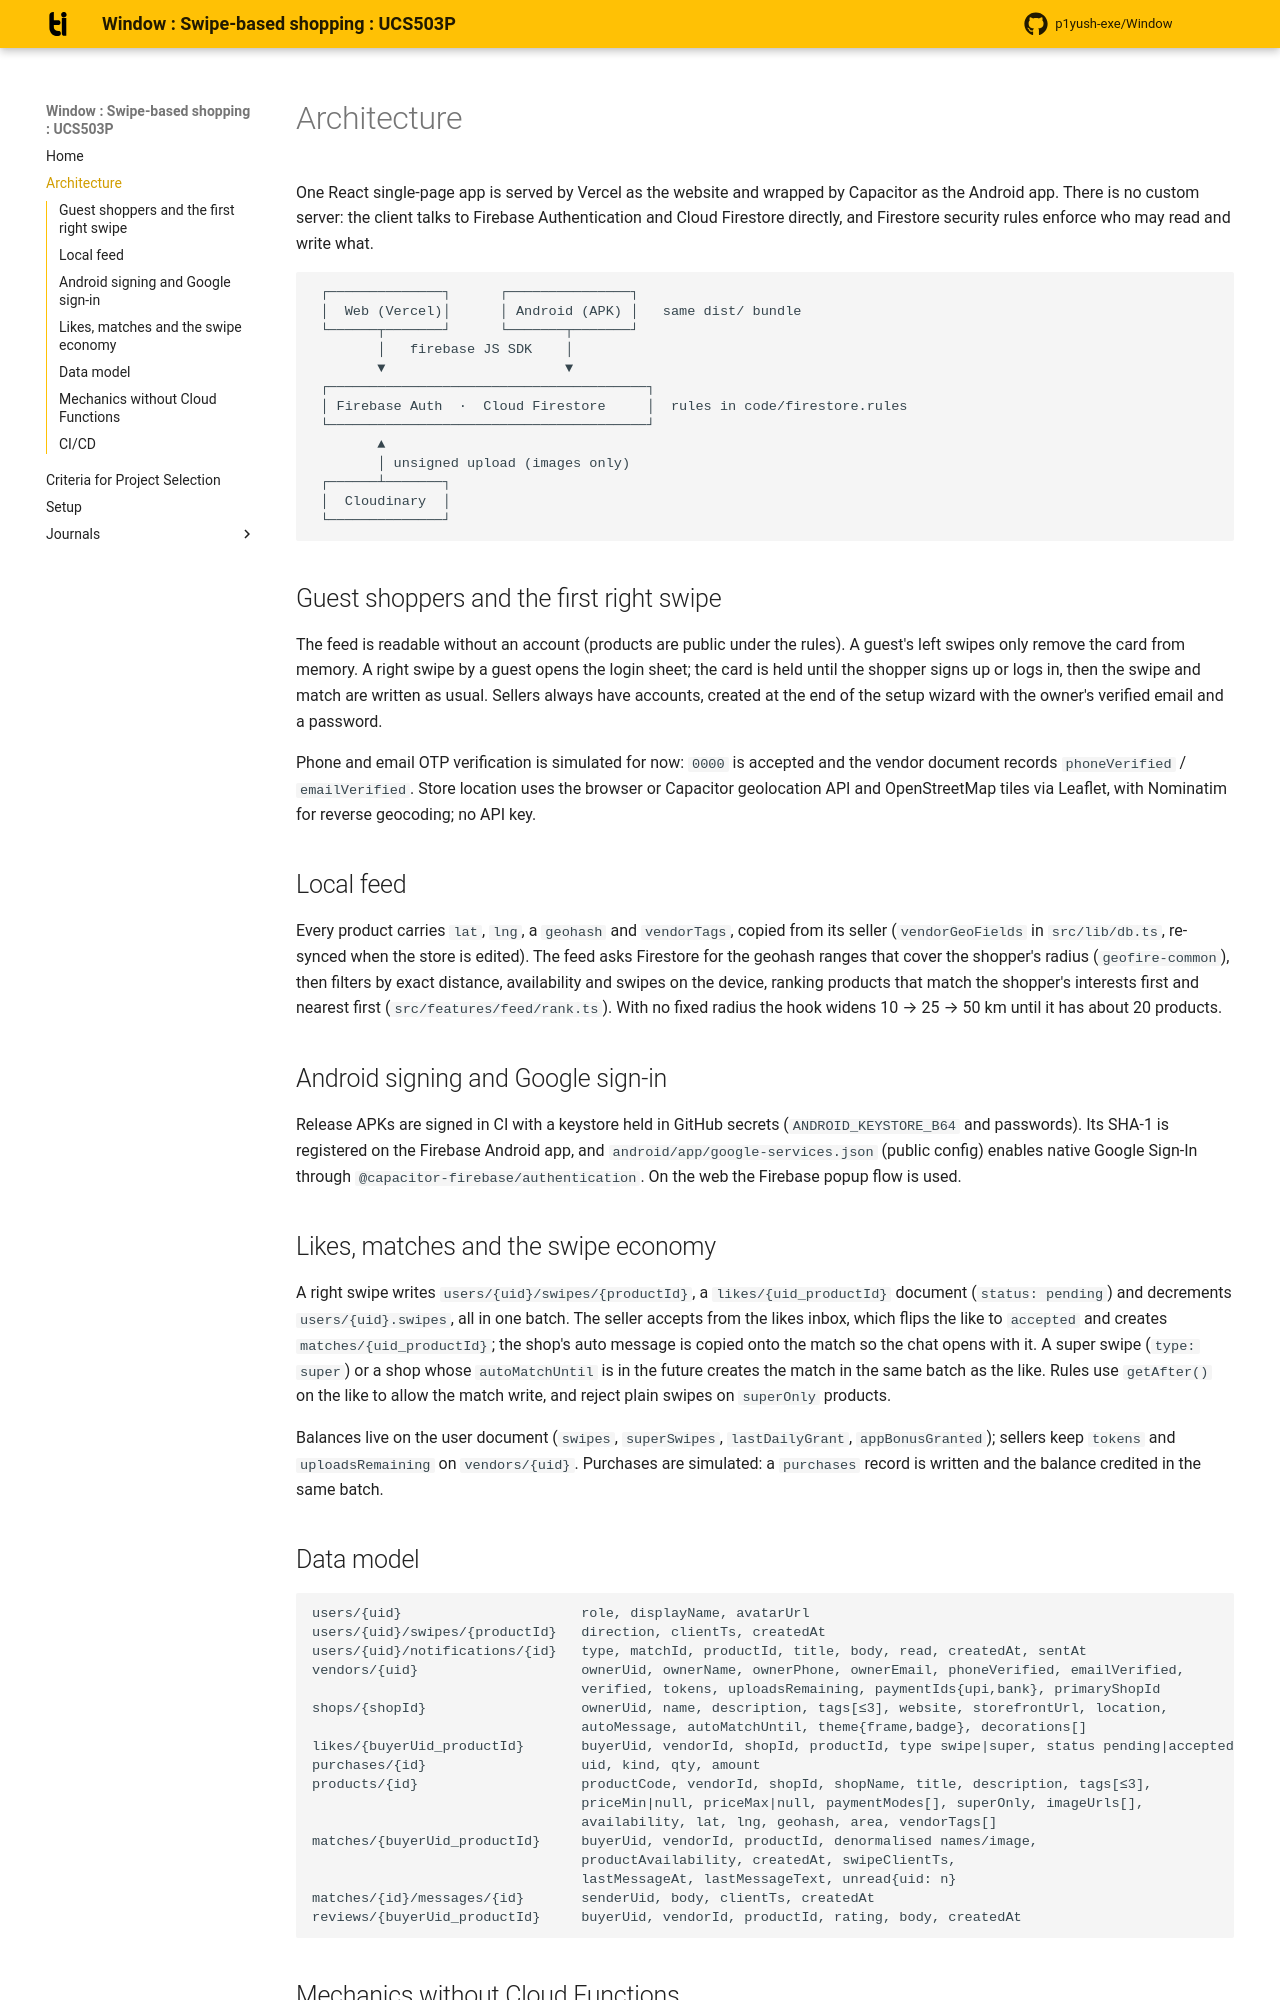

repository: p1yush-exe/Window · page: architecture/index.html · generator: mkdocs

# Architecture

One React single-page app is served by Vercel as the website and wrapped
by Capacitor as the Android app. There is no custom server: the client
talks to Firebase Authentication and Cloud Firestore directly, and
Firestore security rules enforce who may read and write what.

```
 ┌──────────────┐      ┌───────────────┐
 │  Web (Vercel)│      │ Android (APK) │   same dist/ bundle
 └──────┬───────┘      └───────┬───────┘
        │   firebase JS SDK    │
        ▼                      ▼
 ┌───────────────────────────────────────┐
 │ Firebase Auth  ·  Cloud Firestore     │  rules in code/firestore.rules
 └───────────────────────────────────────┘
        ▲
        │ unsigned upload (images only)
 ┌──────┴───────┐
 │  Cloudinary  │
 └──────────────┘
```

## Guest shoppers and the first right swipe

The feed is readable without an account (products are public under the
rules). A guest's left swipes only remove the card from memory. A right
swipe by a guest opens the login sheet; the card is held until the
shopper signs up or logs in, then the swipe and match are written as
usual. Sellers always have accounts, created at the end of the setup
wizard with the owner's verified email and a password.

Phone and email OTP verification is simulated for now: `0000` is accepted
and the vendor document records `phoneVerified` / `emailVerified`. Store
location uses the browser or Capacitor geolocation API and OpenStreetMap
tiles via Leaflet, with Nominatim for reverse geocoding; no API key.

## Local feed

Every product carries `lat`, `lng`, a `geohash` and `vendorTags`, copied from
its seller (`vendorGeoFields` in `src/lib/db.ts`, re-synced when the store is
edited). The feed asks Firestore for the geohash ranges that cover the shopper's
radius (`geofire-common`), then filters by exact distance, availability and
swipes on the device, ranking products that match the shopper's interests
first and nearest first (`src/features/feed/rank.ts`). With no fixed radius the
hook widens 10 → 25 → 50 km until it has about 20 products.

## Android signing and Google sign-in

Release APKs are signed in CI with a keystore held in GitHub secrets
(`ANDROID_KEYSTORE_B64` and passwords). Its SHA-1 is registered on the
Firebase Android app, and `android/app/google-services.json` (public config)
enables native Google Sign-In through `@capacitor-firebase/authentication`.
On the web the Firebase popup flow is used.

## Likes, matches and the swipe economy

A right swipe writes `users/{uid}/swipes/{productId}`, a `likes/{uid_productId}` document
(`status: pending`) and decrements `users/{uid}.swipes`, all in one batch. The seller
accepts from the likes inbox, which flips the like to `accepted` and creates
`matches/{uid_productId}`; the shop's auto message is copied onto the match so the chat
opens with it. A super swipe (`type: super`) or a shop whose `autoMatchUntil` is in the
future creates the match in the same batch as the like. Rules use `getAfter()` on the like
to allow the match write, and reject plain swipes on `superOnly` products.

Balances live on the user document (`swipes`, `superSwipes`, `lastDailyGrant`,
`appBonusGranted`); sellers keep `tokens` and `uploadsRemaining` on `vendors/{uid}`.
Purchases are simulated: a `purchases` record is written and the balance credited in the
same batch.
